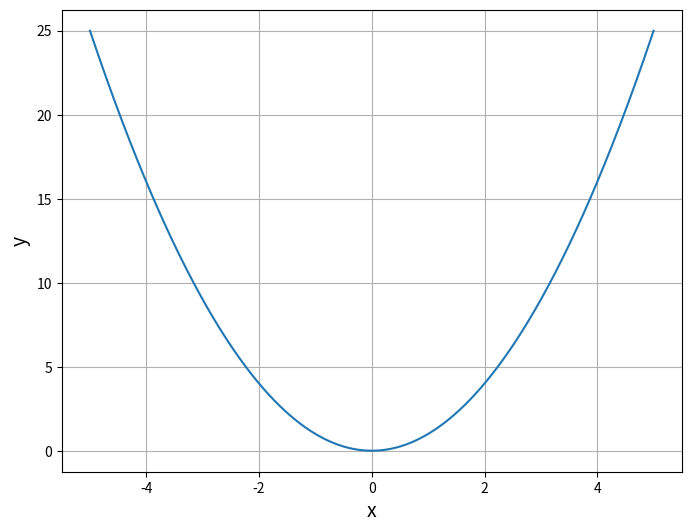

Python code for this plot:
"""Массив Numpy."""

# ## Массив Numpy.
# - Первое знакомство с библиотекой NumPy (Numerical Python) состоялось на двенадцатом занятии вводного курса. Затем мы несколько раз использовали эту библиотеку при построении моделей. Пришло время посвятить ее функционалу отдельный раздел.
# - Библиотека Numpy является основой для многих других библиотек в Питоне, например, Pandas, Matplotlib, scikit-learn или scikit-image. Главный объект библиотеки — массив Numpy (Numpy array). О нем мы поговорим сегодня.
# - На следующем занятии мы изучим математические операции над массивами, а через одно — рассмотрим работу со случайными числами.
#
# ## Понятие массива Numpy.
# - Массив Numpy — это многомерный массив (ndarray, n-dimensional array) данных, над которыми можно быстро и эффективно выполнять множество математических, статистических, логических и других операций.
# - Приведу пример массива с нулевым измерением, а также одно-, двух- и трехмерного массивов.
#
# ![image.png](attachment:image.png)
#
# - Теперь посмотрим как работать с этими массивами на практике.
# - Вначале нужно импортировать библиотеку Numpy.

# +
# импортируем библиотеку matplotlib
import matplotlib.pyplot as plt

# библиотеку Numpy принято сокращать как np
import numpy as np

# импортируем функцию csr_matrix()
from scipy.sparse import csr_matrix

# mypy: ignore-errors
# -

# ## Как создать массив Numpy.
# - Рассмотрим два варианта создания одномерного массива.
#
# ### Функция np.array()
# - Во-первых, массив можно создать с помощью функции np.array(), которой мы передаем, например, список или кортеж элементов.

# создадим массив из списка
arr_mas: np.ndarray = np.array([0, 1, 2, 3, 4, 5, 6, 7, 8, 9])
arr_mas

# или кортежа
arr_cor: np.ndarray = np.array((0, 1, 2, 3, 4, 5, 6, 7, 8, 9))
arr_cor

# ### Функция np.arange()
# - Кроме того, можно воспользоваться функцией np.arange(). Эта функция, как и функция range(), с которой мы уже знакомы, создает последовательность элементов. Обязательным параметром является верхняя граница, которая не входит в последовательность.

# создадим последовательность из 10 элементов
arr_1: np.ndarray = np.arange(10)
arr_1

# - Нижняя граница и шаг обязательными не являются.

# зададим нижнюю и верхнюю границу и шаг
# На некоторых системах используют int32
# поэтому нужно преобзарозывать  dtype=np.int64
arr: np.ndarray = np.arange(2, 10, 2, dtype=np.int64)
print(arr)

# - Отличие range() от функции np.arange() заключается в том, что первая не допускает использования типа float.

# +
# создадим список с помощью функций range() и list()
# list(range(2, 5.5, 0.5))
# -

# ![image.png](attachment:image.png)
#
# - При этом в массиве Numpy тип float вполне может использоваться.

np.arange(2, 5.5, 0.5)

# ### Тип данных элементов массива.
# - Как вы уже вероятно обратили внимание, в массивах тип данных определяется автоматически. При этом при создании массива мы можем задать этот параметр принудительно.

# +
# создадим массив с элементами типа float
arr_f: np.ndarray = np.array([0, 1, 2, 3, 4, 5, 6, 7, 8, 9], float)

print(arr_f)

# тип данных можно посмотреть через атрибут dtype
print(arr_f.dtype)
# -

# - Обратите внимание, в отличие, например, от списков, чаще всего в массивах содержатся элементы только одного типа (в частности, int или float).
#
# ## Свойства (атрибуты) массива.
# - Возьмем массив, который мы создали выше.

arr

# - Важным свойством (или как правильнее говорить атрибутом) массива является количество его измерений, ndim. В данном случае это одномерный массив или вектор.

arr.ndim

# - Теперь, с помощью атрибута shape, посмотрим на количество элементов в каждом измерении.

arr.shape

# - Обратите внимание, даже когда массив одномерный, результат атрибута shape выводится в виде кортежа (на это указывают круглые скобки и запятая после цифры четыре).
# - Атрибут size показывает общее количество элементов во всех измерениях.

# пока что у нас одно измерение, в котором четыре элемента
arr.size

# - Как уже было сказано выше, атрибут dtype показывает тип данных отдельного элемента.

# в нашем случае - это целое число длиной 64 бита
arr.dtype

# - Атрибут itemsize позволяет узнать размер в байтах (один байт состоит из 8 бит) одного элемента. В нашем случае, элемент (число) состоит из 64 бит, что составляет восемь байтов.

# 64 / 8 бит = 8 байтов
arr.itemsize

# - Общий размер массива в байтах (nbytes) позволяет понять, в частности, поместится ли массив в оперативную память компьютера.

# у нас четыре элемента по восемь байтов или 32 байта
arr.nbytes

# - Тот же результат можно получить, умножив общее количество элементов на размер одного элемента в байтах.

arr.size * arr.itemsize

# ## Измерения массива.
# - Как уже было сказано, ndarray (массив Numpy) — это многомерный массив. Давайте еще раз взглянем на массивы с различными измерениями, добавив только что изученные атрибуты этих массивов.
#
# ![image.png](attachment:image.png)
#
# - Теперь подробнее поговорим про размерность. Измерения (dimensions) создаются за счёт вложения одного массива в другой с помощью квадратных скобок []. Начнем с массива с нулевой размерностью.
#
# ### Массив с нулевой размерностью.
# - Массив с нулевой размерностью — это число (скаляр) и квадратных скобок не имеет.

arr_0d: np.ndarray = np.array(42)
arr_0d

# - Посмотрим на свойства этого массива.

print(arr_0d.ndim)
print(arr_0d.shape)
print(arr_0d.size)

# - Атрибут shape показывает отсутствие размерности, а size указывает на один элемент в массиве.
#
# ### Одномерный массив (вектор).
# - Вложив несколько массивов с нулевой размерностью в квадратные скобки, мы получим одномерный массив или вектор.

arr_1d: np.ndarray = np.array([1, 2, 3])
arr_1d

# ### Двумерный массив (матрица)
# - Поместив во вторые квадратные скобки, например, два одномерных массива, мы получим двумерный массив или матрицу.

# с точки зрения синтаксиса - это просто вложенные списки
arr2d: np.ndarray = np.array([[1, 2, 3], [4, 5, 6]])
arr2d

# Посмотрим на свойства.
print(arr2d.ndim)
print(arr2d.shape)
print(arr2d.size)

# - Атрибут size двумерного массива более интуитивно понятен. В данном случае два элемента одного измерения умножены на три элемента второго.
# - Добавлю, что с точки зрения Numpy матрица с одной строкой или одним столбцом — это разные объекты. Начнем с матрицы, которая имеет три вектора по одному элементу.

column: np.ndarray = np.array([[1], [2], [3]])
column

# посмотрим на размерность
column.shape

# - Теперь наоборот, создадим матрицу с одной строкой, в которой три элемента.

row_2: np.ndarray = np.array([[1, 2, 3]])
row_2

# размерность будет иной
row_2.shape

# ### Трехмерный массив.
# - Теперь создадим трехмерный массив, внутри которого будут два двумерных массива 2 х 3. Общее количество элементов будет равно двенадцати (2 х 2 х 3). Визуально это можно представить как стек (наложение) двух матриц.
#
# ![image.png](attachment:image.png)
#
# - При этом, вместо того чтобы вручную прописывать все 12 значений, мы последовательно воспользуемся функцией np.arange() и методом np.reshape().

arr_3d: np.ndarray = np.arange(12).reshape(2, 2, 3)
arr_3d

# - Функция np.arange(), как мы уже видели выше, создаст одномерный массив из 12 элементов, а метод np.reshape() распределит их по измерениям. Выведем атрибуты.

print(arr_3d.ndim)
print(arr_3d.shape)
print(arr_3d.size)

# -
#     - Обратите внимание, атрибут shape сначала выводит размерность внешнего измерения, в нем две матрицы. Далее в каждую матрицу вложены два одномерных вектора. В каждом векторе по три элемента.
# - Аналогичным образом создаются четырехмерные массивы, а также массивы с большим количеством измерений.
#
# ### Понятие тензора.
# - Добавлю, что в математике n-мерный массив называется тензором, а числа (скаляры), векторы и матрицы являются его частными случаями для нуля, одного и двух измерений соответственно.
#
# ![image.png](attachment:image.png)
#
# ## Другие способы создания массива.
# ### Массив из нулей
# - Иногда бывает полезно создать массив, все элементы которого равны нулю. Для этого используется функция np.zeros().

# ей мы можем передать одно значение для создания одномерного массива
np.zeros(5)

# или кортеж из чисел для указания количества нулей в каждом измерении
np.zeros((2, 3))

# ### Массив из единиц.
# - В тех случаях когда нужно создать массив, заполненный единицами, можно воспользоваться функцией np.ones().

# создадим трехмерный массив
np.ones((2, 2, 3))

# ### Массив, заполненный заданным значением.
# - Функция np.full() создает массив, заполненный заданным значением.

# создадим матрицу 2 х 3 и заполним ее цифрой четыре
np.full((2, 3), 4)

# ## Пустой массив Numpy.
# - В отличие от предыдущих инструментов, функция np.empty() возвращает массив заданной размерности, но без инициализации его значений. Другими словами, пустой массив.

# создадим пустую матрицу 3 х 2
np.empty((3, 2))

# - Кроме того, любой массив Numpy можно преобразовать в описанные выше массивы с помощью функций np.zeros_like(), np.ones_like(), np.full_like() и np.empty_like(). Приведу пример для np.zeros_like().

# создадим массив 2 x 3 с числами от 1 до 6
a_mas: np.ndarray = np.arange(1, 7).reshape(2, 3)
a_mas

# и превратим его в массив с нулями
np.zeros_like(a_mas)

# ### Функция np.linspace()
# - Функция np.linspace() позволяет указать диапазон начального и конечного значений, а также количество равноудаленных точек внутри этого диапазона (включая начальное и конечное значения).

# создадим диапазон от 0 до 0,9 и
# разделим его на десять точек, включая 0 и 0,9
np.linspace(0, 0.9, 10)

# - Обратите внимание, функция np.linspace() сама определяет, где расставить точки. Нам нужно лишь указать их количество. Этим она отличается от функции np.arange(), в которой мы указываем шаг в пределах заданного диапазона.

# с функцией np.arange мы точно знаем, где будут расположены точки
np.arange(0, 1, 0.1)

# - Функцию np.linspace() удобно использовать для построения графиков функций.

# +
# зададим размер графика в дюймах
plt.figure(figsize=(8, 6))

# зададим интервал, например, от -5 до 5 и сформируем на нем 5000 точек
# это будут наши координаты по оси x
x_g = np.linspace(-5, 5, 5000)

# по оси y отложим квадрат этих точек
y_g = x_g**2

# создадим сетку
plt.grid()

# выведем кривую и подписи на графике
plt.plot(x_g, y_g)
plt.xlabel("x", fontsize=14)
plt.ylabel("y", fontsize=14)

# результатом будет парабола
plt.show()
# -

# - В качестве примера выведем первые 10 точек, созданные функцией np.linspace().

x_g[:10]

# ### Функции np.random.rand() и np.random.randint()
# - Массивы можно также создавать с помощью функций, генерирующих псевдослучайные числа. В частности, функция np.random.rand() создает массив заданной размерности, заполненный числами от 0 до 1 (единица в диапазон не входит).

np.random.rand(4, 3)

# - Функция np.random.randint() формирует массив целых чисел в заданном диапазоне (верхняя граница не входит в диапазон) и с заданной размерностью.

# создадим массив размерностью 2 x 3 x 2 c числами [-3, 3)
np.random.randint(-3, 3, size=(2, 3, 2))

# - Более подробно с этими и другими похожими функциями мы познакомимся на занятии по модулю random.
#
# ### Создание массива из функции.
# - Помимо вышеупомянутых способов массив можно создавать с помощью собственных функций. Для того чтобы понять, как это работает, вначале давайте вспомним координаты массива Numpy.
#
# ![image.png](attachment:image.png)
#
# - Функция np.fromfunction() берет координаты (i, j) каждой ячейки и передает их в собственную функцию. Посмотрим, как это работает на практике.

# +
# создадим собственную функцию, которая принимает два числа
# и возводит первое число в степень второго


def power(i_fanc: int, j_fanc: int) -> float | int:
    """Создание собственной функции."""
    result = i_fanc**j_fanc
    return result  # type: ignore[no-any-return]


# -

# - Теперь применим эту функцию к каждой ячейке (координатам) массива с размерностью (3, 3).

np.fromfunction(power, (3, 3))

# - В np.fromfunction() можно передать и lambda-функцию.

# напишем lambda-функцию, которая принимает два числа и
# проверяет равны ли они (тогда она выводит True) или нет (тогда False)
lambda i_fanc, j_fanc: i_fanc == j_fanc

# ## Матрица csr и метод .toarray()
# - Кроме этого в случае если данные хранятся в формате csr (сжатое хранения строкой, compressed sparse row), то мы можем преобразовать их обратно в массив Numpy с помощью метода .toarray().

a_mat: np.ndarray = np.array(
    [[2, 0, 0, 1, 0, 0, 0], [0, 0, 3, 0, 0, 2, 0], [0, 0, 0, 1, 0, 0, 0]]
)
a_mat

# - Долю нулевых значений несложно посчитать через функцию np.count_nonzero() и атрибут size.

1.0 - np.count_nonzero(a_mat) / a_mat.size  # pylint: disable=expression-not-assigned

# - Преобразуем матрицу в формат csr.

# и применим ее к матрице А
b_mat = csr_matrix(a_mat)
print(b_mat)

# - Вернем матрицу csr обратно в формат массива Numpy.

c_mat = b_mat.toarray()
c_mat

# - Напомню, что с форматом csr мы впервые познакомились, когда изучали рекомендательные системы. Метод .toarray() мы активно применяли на занятии по обработке естественного языка.

# ## Индексы и срезы.
# ### Индекс элемента массива.
# - Подобно спискам, к элементам массива можно получить доступ по их индексу. Главное отличие — необходимо учитывать наличие измерений. Вначале рассмотрим индексы массива на схеме.
#
# ![image.png](attachment:image.png)
#
# - Если мы хотим получить доступ к элементу массива, то необходимо вначале указать индекс внешнего измерения (оно будет первым по счету в выводе атрибута shape), а затем индекс внутреннего.
#     - Другими словами, мы двигаемся как бы снаружи вовнутрь, перемещаясь из одного измерения в другое.
# - Посмотрим, как это реализовать на Питоне. Создадим двумерный массив.

a_massive: np.ndarray = np.array([[1, 2, 3], [4, 5, 6]])
a_massive

# - Посмотрим на измерения и количество элементов в каждом из них.

a_massive.shape

# - Выведем первый элемент первого (внешнего) измерения.

# первый элемент представляет собой вектор
a_massive[0]

# Второй индекс позволяет обратиться, например, к первому элементу первого вектора.
a_massive[0][0]

# Теперь выведем значение шесть.
a_massive[1][2]

# ## Срез массива.
# - В массиве Numpy доступны и срезы (slice). Срез одномерного массива очень похож на срез списка.

# создадим одномерный массив
b_massive: np.ndarray = np.array([1, 2, 3, 4, 5, 6, 7, 8])
b_massive

# Возьмем каждый второй элемент в интервале с 1-го по 6-й индекс.
b_massive[1:6:2]

# - Посмотрим на схему.
#
# ![image.png](attachment:image.png)
#
# - Когда измерений больше одного, внутри квадратных скобок измерения отделяются запятой. Создадим двумерный массив.

c_massive: np.ndarray = np.array([[1, 2, 3, 4], [5, 6, 7, 8]])
c_massive

# - Сделаем срез из первой строки (внешнее измерение) и первых двух столбцов (внутреннее измерение).

# 0 указывает на первую строку, диапазон :2 - на первые два столбца
c_massive[0, :2]

# - Если нужно взять все элементы одного из измерений, достаточно поставить двоеточие без указания индекса.

# возьмем обе строки во втором столбце
c_massive[:, 1]

# - С помощью среза можно вывести конкретный элемент массива.

# выведем элемент в первой строке и первом столбце
c_massive[0, 0]

# - Другими словами, c[0, 0] == c[0][0].
#     - Кроме того, обратите внимание, что индекс в формате array[i, j] и координаты элементов массива, которые мы рассмотрели ранее, это одно и то же.
# - Допускаются срезы с отрицательным индексом.

# выведем элемент в последней строке и последнем столбце
c_massive[-1, -1]

# - Рассмотрим более сложный пример. Возьмем всю вторую строку [1] и каждый второй столбец [::2].
#
#

c_massive[1, ::2]

# - Теперь создадим массив с тремя измерениями.

# -1 означает, что Питон сам рассчитает количество элементов в этом измерении
d_massive: np.ndarray = np.arange(16).reshape(4, 2, -1)
d_massive

# - Можно сказать, что наш 3D массив состоит из четырех матриц 2 x 2.
# - Вначале выведем значение десять. Если идти снаружи вовнутрь, получается, что это третья матрица [2], второй вектор [1] и первый элемент [0].
#

d_massive[2][1][0]

# - Для срезов понадобится две запятых.

# выведем третью и четвертую матрицу [2:]
# и в них вторую строку [1] и все столбцы [:]
d_massive[2:, 1, :]

# - Если указать только один срез, мы будем работать только во внешнем измерении (с четырьмя матрицами).

# выведем первые две матрицы массива
d_massive[:2]

# - Прежде чем завершить разговор про срезы, выведем первые строки каждой матрицы.

d_massive[:, 0, :]

# ## Оси массива.
# - С концепцией измерения массива тесно связано понятие оси (axis, множественное число — axes). У массива столько же осей, сколько и измерений. Мы уже столкнулись с осями двух и трехмерного массивов, когда работали с изображениями.
# - Рассмотрим этот вопрос ещё раз.
#
# ## Массив 2D
# - В двумерном массиве два измерения и соответственно две оси.
#
# ![image.png](attachment:image.png)
# -
#     - В документации Numpy существует такое понятие как первая и последняя ось. Применительно к двумерному массиву, ось 0 — это первая ось, а ось 1 — последняя.
# - Многие, в частности, математические и статистические методы в Numpy предполагают указание параметра оси. Продолжим работу с приведенным выше двумерным массивом.

arr_2d_bev: np.ndarray = np.array([[1, 2], [3, 4]])
arr_2d_bev

# ### Сложение вдоль первой оси (axis = 0)
# - Найдем сумму по столбцам (вдоль оси 0).

np.sum(arr_2d_bev, axis=0)

# ![image.png](attachment:image.png)
#
# ### Сложение вдоль второй оси (axis = 1)
# - Теперь найдем сумму по строкам (вдоль оси 1).

np.sum(arr_2d_bev, axis=1)

# - ![image.png](attachment:image.png)
# -
#     - Обратите внимание, хотя axis = 0 принято ассоциировать со строками двумерного массива, сложение происходит вдоль вертикальной оси или по столбцам. Параметр axis = 1, отвечающий за столбцы, наоборот предполагает сложение вдоль горизонтальной оси по строкам.
# - При таких операциях говорят, что мы агрегируем (aggregate) данные и сворачиваем (collapse) или сокращаем (reduce) измерения вдоль определенной оси. И действительно, в каждой из описанных выше операций двумерный массив превратился в одномерный.
#
# ### Сложение вдоль обеих осей (axis = (0, 1))
# - Если в параметр axis передать кортеж с указанием обеих осей (0, 1), сумма будет рассчитана сначала вдоль оси 0, затем вдоль оси 1.

np.sum(arr_2d_bev, axis=(0, 1))

# ![image.png](attachment:image.png)
#
# - Если параметр axis не указывать, сумма также будет рассчитана по всем элементам массива.

np.sum(arr_2d_bev)

# - В этом случае «под капотом» стоит значение по умолчанию axis = None.

np.sum(arr_2d_bev, axis=None)

# ### Отрицательные значения в параметре axis
# - Массив Numpy допускает отрицательное значение параметра axis. Параметр axis = −1 соответствует последней по счету оси, то есть оси 1.

np.sum(arr_2d_bev, axis=-1)

# - Сложение вдоль оси 0 соответствует параметру axis = −2.

np.sum(arr_2d_bev, axis=-2)

# ## Массив 3D
# - Расположение осей трехмерного массива не всегда бывает очевидным.
# - Как уже было сказано, оси тесно связаны с измерениями и понять какая ось первая, какая вторая, а какая третья проще всего через атрибут shape. Вновь рассмотрим приведенный выше трехмерный массив.
#
# ![image.png](attachment:image.png)
#
# - Как мы видим, первая ось (axis = 0) в параметре shape всегда стоит на первом месте.
# ## Сложение вдоль первой оси (axis = 0)
# - Применим функцию np.sum() с параметром axis = 0.

np.sum(arr_3d, axis=0)

# - Визуально это можно представить как поэлементное сложение двух матриц.
#
# ![image.png](attachment:image.png)
#
# - Если использовать индексы массива, то поэлементное сложение вдоль оси 0 можно реализовать следующим образом.

# возьмем первую матрицу
arr_3d[0]

# возьмем вторую матрицу
arr_3d[1]

# и поэлементно сложим их
arr_3d[0] + arr_3d[1]

# - Эту же задачу можно решить с помощью цикла for. Вначале нам нужно создать нулевую матрицу, размерность которой будет соответствовать желаемому результату сложения вдоль оси 0.

# создадим нулевую матрицу размером 2 x 3
total: np.ndarray = np.zeros((2, 3))

# - Теперь создадим цикл for с двумя итерациями (потому что мы складываем две матрицы внутри трехмерного массива) через функцию range() с параметром 2.

for i in range(2):
    total += arr_3d[i]

# - Внутри цикла мы на первой итерации (i равно 0) запишем в нулевой массив нашу первую матрицу, а на второй итерации (i равно 1) поэлементно прибавим вторую. Переменная i в данном случае стала индексом для массива arr_3D.

total

# -
#     - Мы применили цикл for к массиву Numpy исключительно в учебных целях. На практике этого стоит избегать. Встроенные функции Numpy исполняются гораздо быстрее.
#
# ### Сложение вдоль второй оси (axis = 1)
# - Теперь посмотрим на сложение с параметром axis = 1.

# применим np.sum()
np.sum(arr_3d, axis=1)

# - Сложение вдоль оси 1 предполагает, что мы складываем столбцы каждой матрицы.
#
# ![image.png](attachment:image.png)
#
# - Посмотрим на сложение через индексы.

# сложим столбцы первой
arr_3d[0][0] + arr_3d[0][1]

# и второй матрицы
arr_3d[1][0] + arr_3d[1][1]

# - Теперь, опять же в учебных целях, решим эту задачу через цикл for.

# +
# создадим нулевую матрицу 2 x 3
total = np.zeros((2, 3))

# вначале пройдемся по матрицам
for i in range(2):

    # затем по строкам каждой матрицы
    for j_s in range(2):

        # и в первую строку total запишем сумму столбцов первой матрицы arr_3D,
        # а во вторую - сумму столбцов второй матрицы
        total[i] += arr_3d[i][j_s]

total
# -

# ### Сложение вдоль третьей оси (axis = 2)

# применим np.sum()
np.sum(arr_3d, axis=2)

# - Сложение вдоль оси 2 предполагает, что мы складываем строки каждой матрицы.
#
# ![image.png](attachment:image.png)
#
# - Покажем сложение строк через индексы для первой строки первой матрицы [0, 1, 2].

arr_3d[0][0][0] + arr_3d[0][0][1] + arr_3d[0][0][2]

# +
# создадим нулевой массив 2 x 2 для записи результатов
total = np.zeros((2, 2))

# пройдемся по матрицам
for i in range(2):

    # по строкам матрицы
    for j_st in range(2):

        # и по столбцам
        for k_st in arr_3d[i][j_st]:

            # индексы i, j запишут результат сложения элементов строк k
            # в квадратную матрицу 2 x 2
            total[i][j_st] += k_st

total
# -

# ### Сложение вдоль первой и второй осей (axis = (0, 1))

# применим функцию np.sum()
np.sum(arr_3d, axis=(0, 1))

# - Здесь мы объединили две операции сложения вначале вдоль оси 0, затем вдоль оси 1. Схемы этих операций можно посмотреть выше.
# - В цикле for этот алгоритм можно реализовать либо (1) через два отдельных цикла, либо (2) через вложенные друг в друга циклы. При использовании двух циклов (1) мы вначале складываем матрицы.

# +
# произведем сложение по оси 0
total_0 = np.zeros((2, 3))

for i in range(2):
    total_0 += arr_3d[i]

total_0
# -

# - На втором этапе мы складываем столбцы предыдущего результата.

# +
# произведем сложение по оси 1
total_1 = np.zeros(3)

for j_string in range(2):
    total_1 += total_0[j_string]

total_1
# -

# - При использовании вложенных циклов (2) мы пройдемся по строкам каждой матрицы и поэлементно сложим их (т.е. произведем сложение по столбцам).

# +
total = np.zeros(3)

for i in range(2):
    for j_str_1 in range(2):
        total += arr_3d[i][j_str_1]

total
# -

# ### Сложение вдоль всех трех осей (axis = (0, 1, 2))
# - При сложении вдоль всех трех осей мы можем указать каждую ось в параметре axis.

np.sum(arr_3d, axis=(0, 1, 2))

# - Кроме того, аналогично двумерному массиву, если параметр axis не указывать, сложение также будет произведено по всем измерениям.

np.sum(arr_3d)

# - Реализация алгоритма через цикл for в данном случае достаточно проста.

# +
total = 0  # type: ignore

# в трех вложенных циклах мы пройдемся по всем элементам массива
for i in range(2):
    for j_q in range(2):
        for k_q in range(3):

            # и запишем сумму этих элементов в переменную total
            total += arr_3d[i][j_q][k_q]

total
# -

# - В целом, результатом сложения по всем измерениям для массива любой размерности будет скаляр (число).
#     - Обратите внимание, при работе с трехмерным массивом также происходит агрегирование данных и сокращение измерений. Исчезает та ось или измерение, вдоль которого осуществлялось сложение.
# - Напоследок замечу, что мы использовали функцию np.sum() в большей степени для иллюстриции операций вдоль определенной оси.
#
# ## Операции с массивами.
# ### Функция len()
# - Вновь возьмем трехмерный массив.

arr_3d_nev: np.ndarray = np.arange(12).reshape(2, 2, 3)
arr_3d_nev

# - По умолчанию функция len() выводит длину внешнего измерения (ось 0). Это внешние скобки, в которых содержатся две матрицы 2 x 3.

len(arr_3d)

# - Для того чтобы вывести, например, длину внутреннего измерения, т.е. вектора из трех элементов (ось 1), нужно воспользоваться индексом.

len(arr_3d[0][0])

# ## Вхождение элемента в массив.
# - Проверим, входит ли значение 3 в созданный выше массив arr_3D.

3 in arr_3d

# Теперь проверим, не входит ли значение 11.
11 not in arr_3d

# ## Распаковка массива.
# - Возьмем матрицу из трех строк и девяти столбцов.

a_m: np.ndarray = np.arange(1, 28).reshape(3, 9)
a_m

# - Во внешнем измерении (ось 0) три элемента. Мы можем распаковать (unpack) их в три переменные.

x_m, y_m, z_m = a_m

# - Выведем первую переменную (строку).

x_m

# - Теперь распакуем первый, последний и остальные элементы первой строки в отдельные переменные.

x_m, *y_m, z_m = a_m[0]

# Выведем каждую переменную.
print(x_m)
print(y_m)
print(z_m)

# ## Изменение элементов массива.
# - Обратимся к двумерному массиву.

arr_2d_nev: np.ndarray = np.array([[1, 2, 3], [4, 5, 6]])
arr_2d_nev

# Заменим первый элемент первой строки по его индексу.
arr_2d_nev[0, 0] = 2
arr_2d_nev

# - Запишем значение 1 в первую строку.

arr_2d_nev[0] = 1
arr_2d_nev

# Пусть третий столбец массива состоит из нулей.
arr_2d_nev[:, 2] = 0
arr_2d_nev

# Теперь потренируемся с трехмерным массивом.
arr_3d_n: np.ndarray = np.arange(12).reshape(2, 2, 3)
arr_3d_n

# Выберем второй столбец второй матрицы и заменим
# значения столбца 7 и 10 на 0 и 1.
# при такой операции размер среза должен совпадать
# с количеством передаваемых значений
arr_3d_n[1, :, 1] = [0, 1]
arr_3d_n

# Заменим все элементы массива на число семь с помощью метода .fill().
arr_3d_n.fill(7)
arr_3d_n

# ## Сортировка массива и обратный порядок его элементов.
# ### Функция np.sort()
# - Возьмем двумерный массив.

a_nev_mas: np.ndarray = np.array([[4, 8, 2], [2, 3, 1]])
a_nev_mas

# - Как и во многих других функциях главное разобраться с применением параметра axis. По умолчанию сортировка идет с параметром axis = −1 (последняя ось).

np.sort(a_nev_mas)

# Для двумерного массива это ось 1.
np.sort(a_nev_mas, axis=1)

# Теперь посмотрим на сортировку по оси 0.
np.sort(a_nev_mas, axis=0)

# - Параметр axis = None вначале возвращает одномерный массив, а затем сортирует его.

np.sort(a_nev_mas, axis=None)

# ### Обратный порядок элементов массива.
# - Для того чтобы задать обратный порядок элементов, можно использовать оператор среза с параметром шага −1.

_ = np.array([0, 1, 2, 3, 4, 5, 6, 7, 8, 9])[::-1]

# - Обратный порядок элементов можно совмещать со срезами.

# обратите внимание, мы используем и положительный, и отрицательный индексы
_ = np.array([0, 1, 2, 3, 4, 5, 6, 7, 8, 9])[-3:3:-1]

# - Теперь возьмем двумерный массив.
#
#

a_two = np.array([[4, 8, 2], [2, 3, 1], [1, 7, 2]])
a_two

# С помощью оператора среза можно задать обратный порядок по двум измерениям.
# такая запись аналогична параметру axis = (0, 1)
a_two[::-1, ::-1]

# - Разумеется, мы можем задать обратный порядок только по внешнему или только внутреннему измерениям.

# обратный порядок по внешнему (axis = 0)
a_two[::-1]

# и внутреннему измерению (axis = 1)
a_two[:, ::-1]

# - Помимо этого, обратный порядок можно задать через функцию np.flip(). По умолчанию эта функция задает обратный порядок по двум измерениям.

# то же самое, что axis = (0, 1)
np.flip(a_two)

# - Отдельно можно задать порядок по внешнему и внутреннему измерениям.

# внешнее измерение
np.flip(a_two, axis=0)

# внутреннее измерение
np.flip(a_two, axis=1)

# ### Сортировка в убывающем порядке.
# - Возможно вы обратили внимание, что при использовании функции np.sort() мы сортировали элементы только в возрастающем порядке. По другому она не умеет. Для того чтобы отсортировать элементы в убывающем порядке можно воспользоваться оператором среза.
#
#

# возьмем простой одномерный массив
a_2: np.ndarray = np.array([4, 2, 6, 1, 7, 3, 5])

# - Одновременно применим функцию np.sort() и оператор среза с параметром шага −1.

print(np.sort(a_2)[::-1])

# - Обращу ваше внимание, что исходный массив не изменился.

a_2

# - При этом можно воспользоваться и методом .sort().

# здесь нужно сначала задать обратный порядок, а потом отсортировать
print(np.sort(a_2)[::-1])

# - Изменится исходный массив.

a_2

# ## Изменение размерности.
# ### Метод .reshape()
# - Возьмем простой трехмерный массив.

arr_3d_2: np.ndarray = np.arange(12).reshape(2, 2, 3)
arr_3d_2

# в нем 12 элементов
arr_3d_2.size

# - С помощью метода .reshape() мы можем изменить количество измерений. Например, мы можем превратить этот массив в матрицу с размерностью 2 x 6.

# при этом важно, чтобы общее количество элементов было тем же
arr_2d_res = arr_3d_2.reshape(2, 6)
arr_2d_res

# ### Функция np.resize() и метод .resize()
# - С другой стороны, если мы хотим не только задать другую размерность, но и изменить общее количество элементов, то мы можем воспользоваться функцией np.resize() и методом .resize().

# функция np.resize() позволяет не сохранять прежнее количество элементов
# существующие элементы копируются в новые ячейки
np.resize(arr_2d_res, (3, 6))

# - Перед тем как воспользоваться методом .resize() нам необходимо создать копию массива arr_2D. Все дело в том, что переменная arr_2D ссылается на другой массив (в частности, на трехмерный массив arr_3D), а метод .resize() может работать только с исходным массивом.

arr_2d_copy = arr_2d_res.copy()

# - Метод .resize() также создаст отдельную копию, изменит размерность и заполнит пропуски нулями.

arr_2d_copy.resize(4, 6)
arr_2d_copy

# ### Методы .flatten() и .ravel()
# - Метод .flatten() переводит («вытягивает») массив в одно измерение и создает копию исходного массива (как метод .copy()).

arr_3d_2.flatten()

# -
#     - Напомню, что концепцию вытягивания массива мы использовали при работе с изображениями на занятиях по компьютерному зрению и основам нейронных сетей.
# - Метод .ravel() делает то же самое, но не создает копию исходного массива и за счет этого быстрее, чем .flatten().

arr_3d_2.ravel()

# - Метод .ravel() мы использовали на занятии по обработке естественного языка.
# ### np.newaxis
# - Объект np.newaxis добавляет измерение в уже существующем массиве.

# создадим одномерный массив
a_one: np.ndarray = np.array([1, 2, 3])
a_one.shape

# - Мы можем добавить в этот массив новое первое измерение и, таким образом, сделать существующее измерение вторым.

# +
b_one = a_one[np.newaxis, :]

print(b_one)
print(b_one.shape)
# -

# - Аналогично, мы можем добавить новое второе измерение, а существующее измерение оставить первым.

# +
c_one = a_one[:, np.newaxis]

print(c_one)
print(c_one.shape)
# -

# ### Функция np.expand_dims()
# - Функция np.expand_dims() добавляет измерение, указанное в параметре axis. Возьмем двумерный массив.

a_next: np.ndarray = np.array([[1, 2], [3, 4]])
a_next

# Добавим внешнее измерение.
np.expand_dims(a_next, axis=0)

# Теперь добавим измерение «по середине».
np.expand_dims(a_next, axis=1)

# А также внутреннее измерение.
np.expand_dims(a_next, axis=2)

# ### Функция np.squeeze()
# - Возьмем массив 4D, в котором первое и последнее измерения содержат по одному элементу.

arr_4d: np.ndarray = np.arange(9).reshape(1, 3, 3, 1)
arr_4d

# - Удалим эти измерения с помощью функции np.squeeze().

np.squeeze(arr_4d)

# Новый массив имеет только два измерения.
_ = np.squeeze(arr_4d).shape

# ## Объединение массивов.
# ### Функция np.concatenate()
# - Предположим, что у нас есть два квардратных массива a и b размерностью 2 x 2.

a_end: np.ndarray = np.arange(4).reshape(2, 2)
a_end

b_end: np.ndarray = np.arange(4, 8).reshape(2, 2)
b_end

# - Объединим массивы вдоль оси 0 без добавления нового измерения.

np.concatenate((a_end, b_end), axis=0)

# - Точно так же массивы можно объединить вдоль оси 1.

np.concatenate((a_end, b_end), axis=1)

# ### Функция np.stack()
# - Отличие функции np.stack() от np.concatenate() в том, что при объединении массивов мы добавляем новое измерение (новую ось).

# при axis = 0 мы просто добавляем внешнее измерение
np.stack((a_end, b_end), axis=0)

# - Несколько более сложным оказывается поведение при axis = 1 и axis = 2.

# при axis = 1 мы объединяем первые и вторые строки двух массивов
np.stack((a_end, b_end), axis=1)

# при axis = 2 объединяются элементы с одинаковыми индексами
np.stack((a_end, b_end), axis=2)
